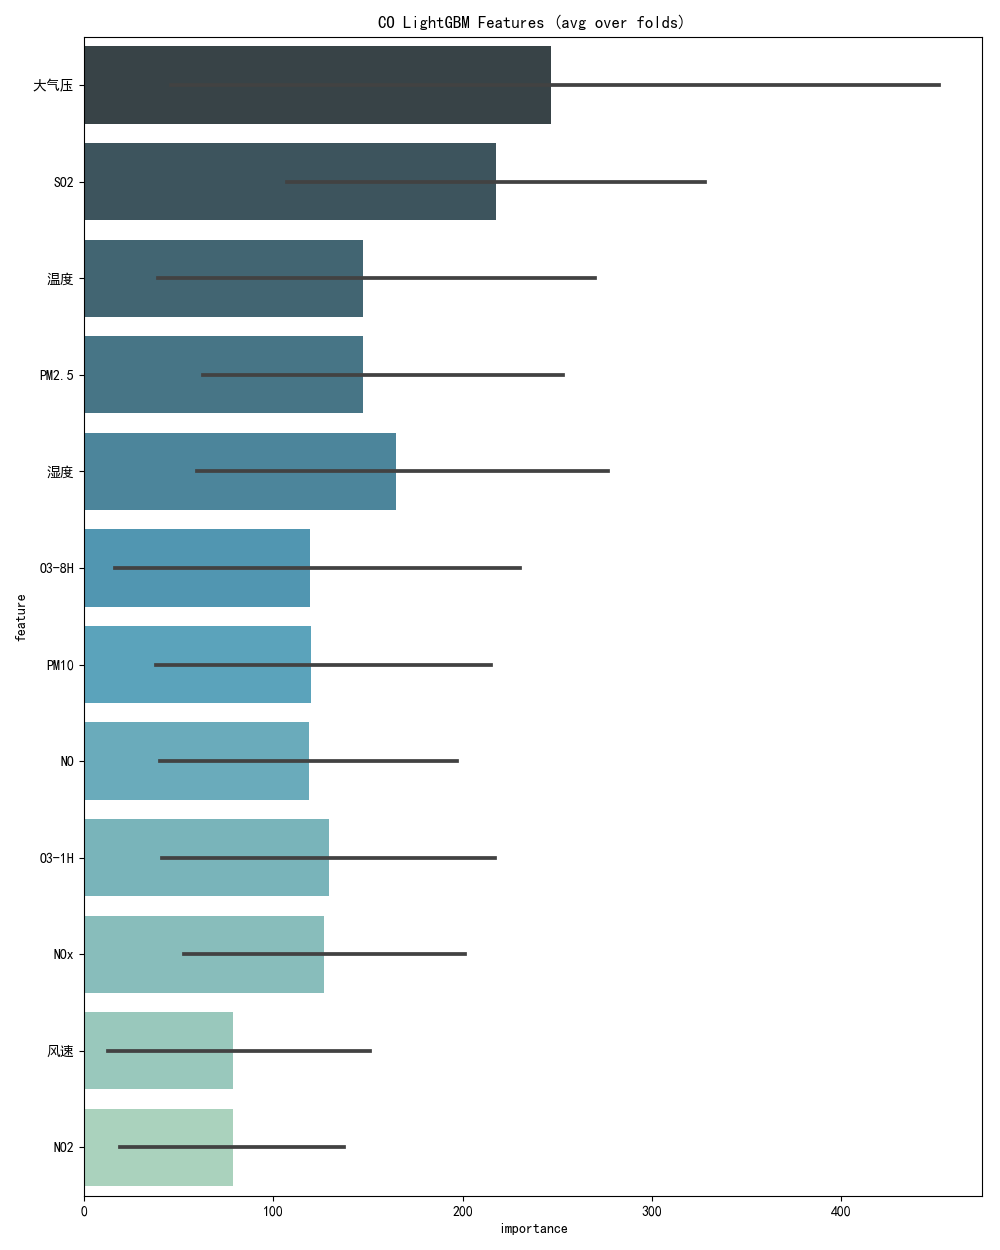

The file beside this chart, header and first rows:
, feature, importance, fold
0, NO, 106, 1
1, NO2, 52, 1
2, NOx, 143, 1
3, O3-1H, 106, 1
4, O3-8H, 67, 1
5, PM10, 84, 1
6, PM2.5, 94, 1
7, SO2, 219, 1
8, 大气压, 92, 1
9, 温度, 100, 1
10, 湿度, 157, 1
11, 风速, 64, 1
0, NO, 256, 2
1, NO2, 148, 2
2, NOx, 206, 2
3, O3-1H, 254, 2
4, O3-8H, 314, 2
5, PM10, 287, 2
6, PM2.5, 331, 2
7, SO2, 383, 2
8, 大气压, 547, 2
9, 温度, 357, 2
10, 湿度, 295, 2
11, 风速, 140, 2
0, NO, 45, 3
1, NO2, 21, 3
2, NOx, 50, 3
3, O3-1H, 48, 3
4, O3-8H, 7, 3
5, PM10, 30, 3
6, PM2.5, 89, 3
7, SO2, 127, 3
8, 大气压, 61, 3
9, 温度, 24, 3
10, 湿度, 51, 3
11, 风速, 0, 3
0, NO, 3, 4
1, NO2, 0, 4
2, NOx, 11, 4
3, O3-1H, 2, 4
4, O3-8H, 0, 4
5, PM10, 16, 4
6, PM2.5, 21, 4
7, SO2, 32, 4
8, 大气压, 8, 4
9, 温度, 1, 4
10, 湿度, 1, 4
11, 风速, 0, 4
0, NO, 183, 5
1, NO2, 173, 5
2, NOx, 225, 5
3, O3-1H, 236, 5
4, O3-8H, 210, 5
5, PM10, 183, 5
6, PM2.5, 201, 5
7, SO2, 328, 5
8, 大气压, 524, 5
9, 温度, 254, 5
10, 湿度, 319, 5
11, 风速, 189, 5
